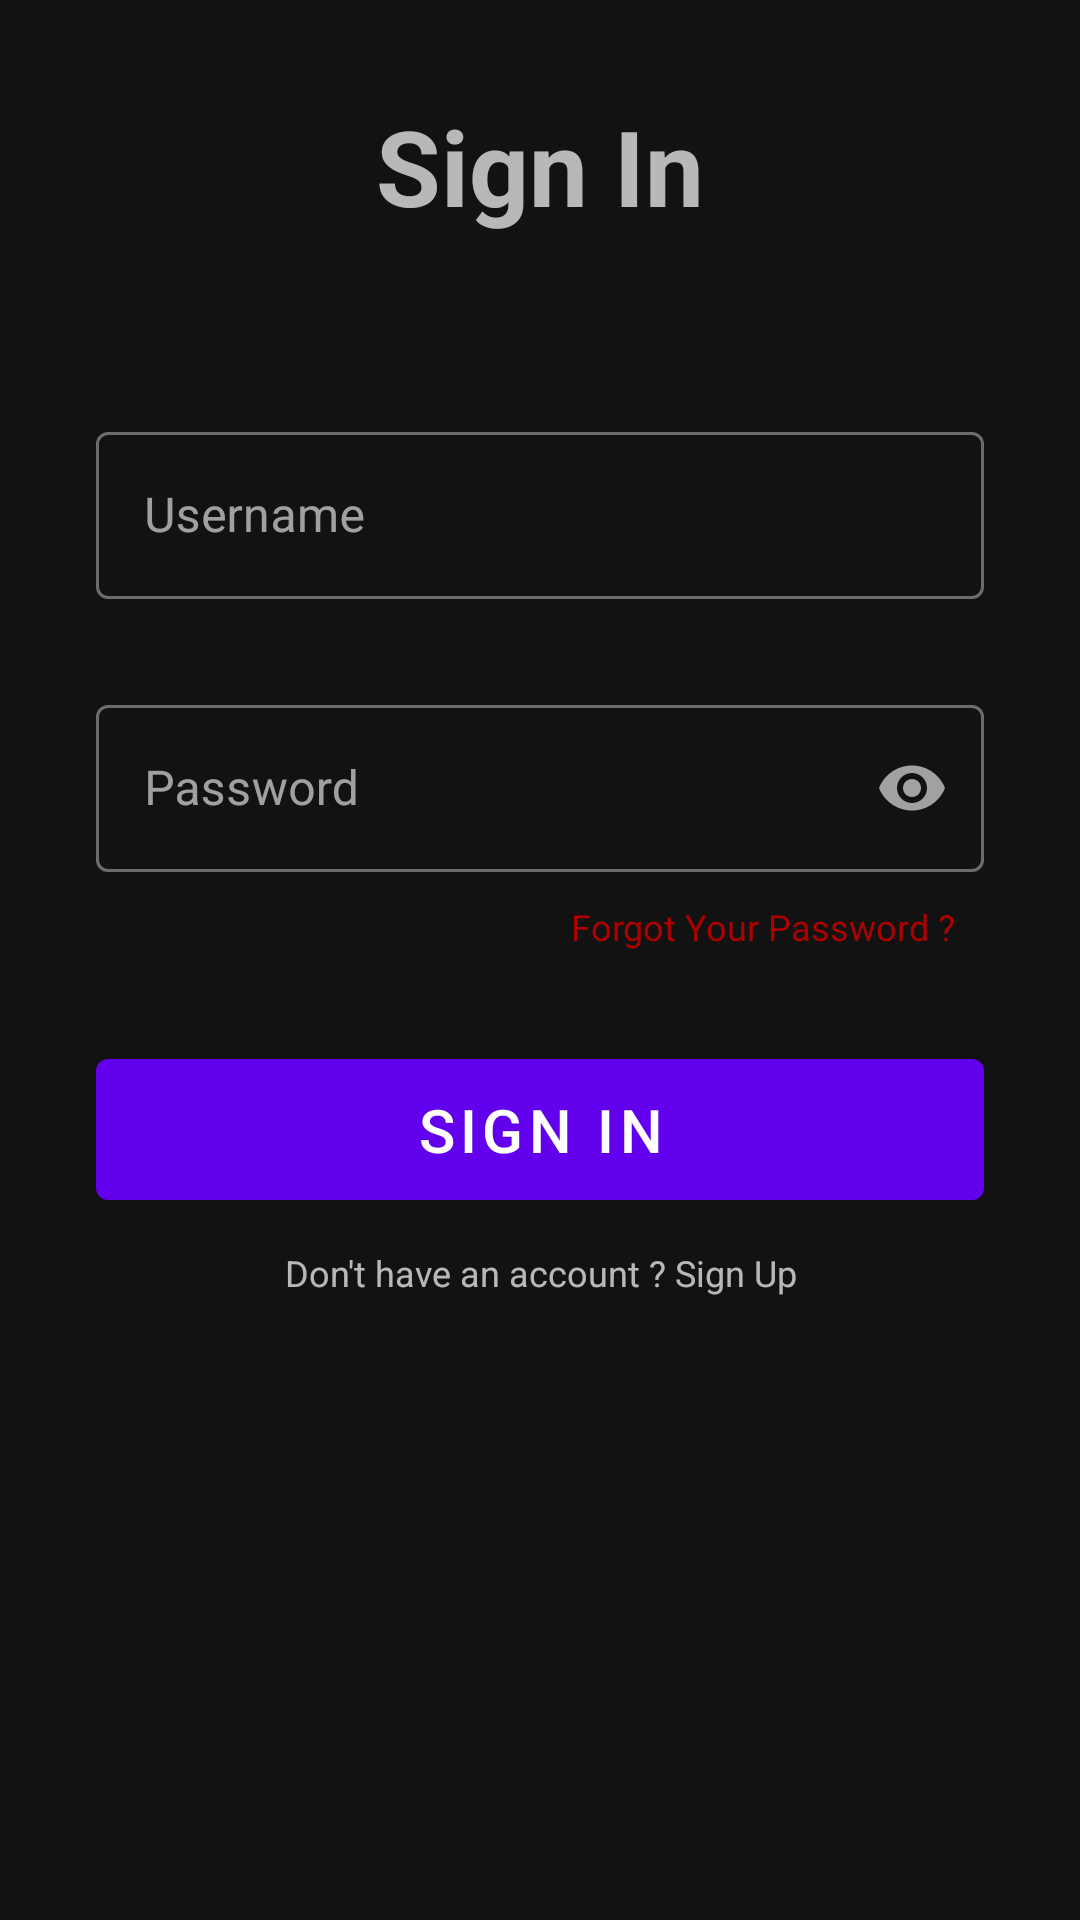

This screen was rendered from an Android layout file. Write that file and the resources it references.
<!-- AndroidManifest.xml: application theme Theme.AuthAppMVVM -->
<!-- res/layout/fragment_sign_in.xml -->
<?xml version="1.0" encoding="utf-8"?>
<androidx.constraintlayout.widget.ConstraintLayout xmlns:android="http://schemas.android.com/apk/res/android"
    xmlns:app="http://schemas.android.com/apk/res-auto"
    xmlns:tools="http://schemas.android.com/tools"
    android:layout_width="match_parent"
    android:layout_height="match_parent"
    tools:context=".views.SignUpFragment">


    <ScrollView
        android:layout_width="match_parent"
        android:layout_height="match_parent"
        android:fillViewport="true">

        <androidx.constraintlayout.widget.ConstraintLayout
            android:layout_width="match_parent"
            android:layout_height="match_parent">

            <com.google.android.material.textview.MaterialTextView
                android:id="@+id/text_sign_in"
                android:layout_width="match_parent"
                android:layout_height="wrap_content"
                android:layout_marginTop="62dp"
                app:layout_constraintEnd_toEndOf="parent"
                app:layout_constraintStart_toStartOf="parent"
                app:layout_constraintTop_toTopOf="parent"
                android:layout_margin="32dp"
                android:text="Sign In"
                android:textSize="35sp"
                android:gravity="center"
                android:textStyle="bold"
                />

            
            <com.google.android.material.textfield.TextInputLayout
                android:id="@+id/textInputLayout_emailId"
                android:layout_width="match_parent"
                android:layout_height="wrap_content"
                style="@style/Widget.MaterialComponents.TextInputLayout.OutlinedBox"
                app:layout_constraintStart_toStartOf="parent"
                app:layout_constraintEnd_toEndOf="parent"
                app:layout_constraintTop_toBottomOf="@id/text_sign_in"
                android:layout_marginTop="60dp"
                android:layout_marginStart="32dp"
                android:layout_marginEnd="32dp"
                android:hint="Username"
                app:endIconMode="clear_text"
                app:boxBackgroundMode="outline"
                app:startIconDrawable="@drawable/ic_baseline_email_24">

                <com.google.android.material.textfield.TextInputEditText
                    android:id="@+id/emailEditSignIn"
                    android:layout_width="match_parent"
                    android:layout_height="match_parent"
                    android:maxLines="1"/>

            </com.google.android.material.textfield.TextInputLayout>

            
            <com.google.android.material.textfield.TextInputLayout
                android:id="@+id/textFiled_password"
                android:layout_width="match_parent"
                android:layout_height="wrap_content"
                style="@style/Widget.MaterialComponents.TextInputLayout.OutlinedBox"
                app:layout_constraintStart_toStartOf="parent"
                app:layout_constraintEnd_toEndOf="parent"
                app:layout_constraintTop_toBottomOf="@id/textInputLayout_emailId"
                android:layout_marginTop="30dp"
                android:layout_marginStart="32dp"
                android:layout_marginEnd="32dp"
                android:hint="Password"
                app:endIconMode="password_toggle"
                app:boxBackgroundMode="outline"
                app:startIconDrawable="@drawable/ic_baseline_vpn_key_24">

                <com.google.android.material.textfield.TextInputEditText
                    android:id="@+id/passEditSignIn"
                    android:layout_width="match_parent"
                    android:layout_height="match_parent"
                    android:inputType="textPassword"
                    android:maxLines="1"/>
            </com.google.android.material.textfield.TextInputLayout>

            
            <com.google.android.material.textview.MaterialTextView
                android:id="@+id/forgotPassBtn"
                android:layout_width="match_parent"
                android:layout_height="wrap_content"
                app:layout_constraintStart_toStartOf="parent"
                app:layout_constraintEnd_toEndOf="parent"
                app:layout_constraintTop_toBottomOf="@id/textFiled_password"
                android:layout_marginTop="10dp"
                android:layout_marginStart="32dp"
                android:layout_marginEnd="32dp"
                android:paddingEnd="10dp"
                android:text="Forgot Your Password ?"
                android:textSize="12dp"
                android:gravity="end"
                android:textColor="#AE0000"
                />

            
            <com.google.android.material.button.MaterialButton
                android:id="@+id/signInBtn"
                android:layout_width="match_parent"
                android:layout_height="wrap_content"
                app:layout_constraintStart_toStartOf="parent"
                app:layout_constraintEnd_toEndOf="parent"
                app:layout_constraintTop_toBottomOf="@id/forgotPassBtn"
                android:layout_marginTop="30dp"
                android:layout_marginStart="32dp"
                android:layout_marginEnd="32dp"
                android:text="Sign In"
                android:textSize="20dp"
                android:padding="10dp"
                />

            
            <com.google.android.material.textview.MaterialTextView
                android:id="@+id/signUpText"
                android:layout_width="match_parent"
                android:layout_height="wrap_content"
                app:layout_constraintStart_toStartOf="parent"
                app:layout_constraintEnd_toEndOf="parent"
                app:layout_constraintTop_toBottomOf="@id/signInBtn"
                android:layout_marginTop="10dp"
                android:layout_marginStart="32dp"
                android:layout_marginEnd="32dp"
                android:text="Don't have an account ? Sign Up"
                android:textSize="12dp"
                android:gravity="center"
                />


        </androidx.constraintlayout.widget.ConstraintLayout>


    </ScrollView>

</androidx.constraintlayout.widget.ConstraintLayout>
<!-- resources referenced by this layout -->
<resources>
  <style name="Theme.AuthAppMVVM" parent="Theme.MaterialComponents.NoActionBar">
          
          <item name="colorPrimary">@color/purple_500</item>
          <item name="colorPrimaryVariant">@color/purple_700</item>
          <item name="colorOnPrimary">@color/white</item>
          
          <item name="colorSecondary">@color/teal_200</item>
          <item name="colorSecondaryVariant">@color/teal_700</item>
          <item name="colorOnSecondary">@color/black</item>
          
          <item name="android:statusBarColor">?attr/colorPrimaryVariant</item>
          
      </style>
  <!-- not gathered from this repository: default colours our renderer supplied (Android Studio template values) -->
  <color name="purple_500">#FF6200EE</color>
  <color name="purple_700">#FF3700B3</color>
  <color name="teal_200">#FF03DAC5</color>
  <color name="teal_700">#FF018786</color>
  <color name="black">#FF000000</color>
  <color name="white">#FFFFFFFF</color>
</resources>
